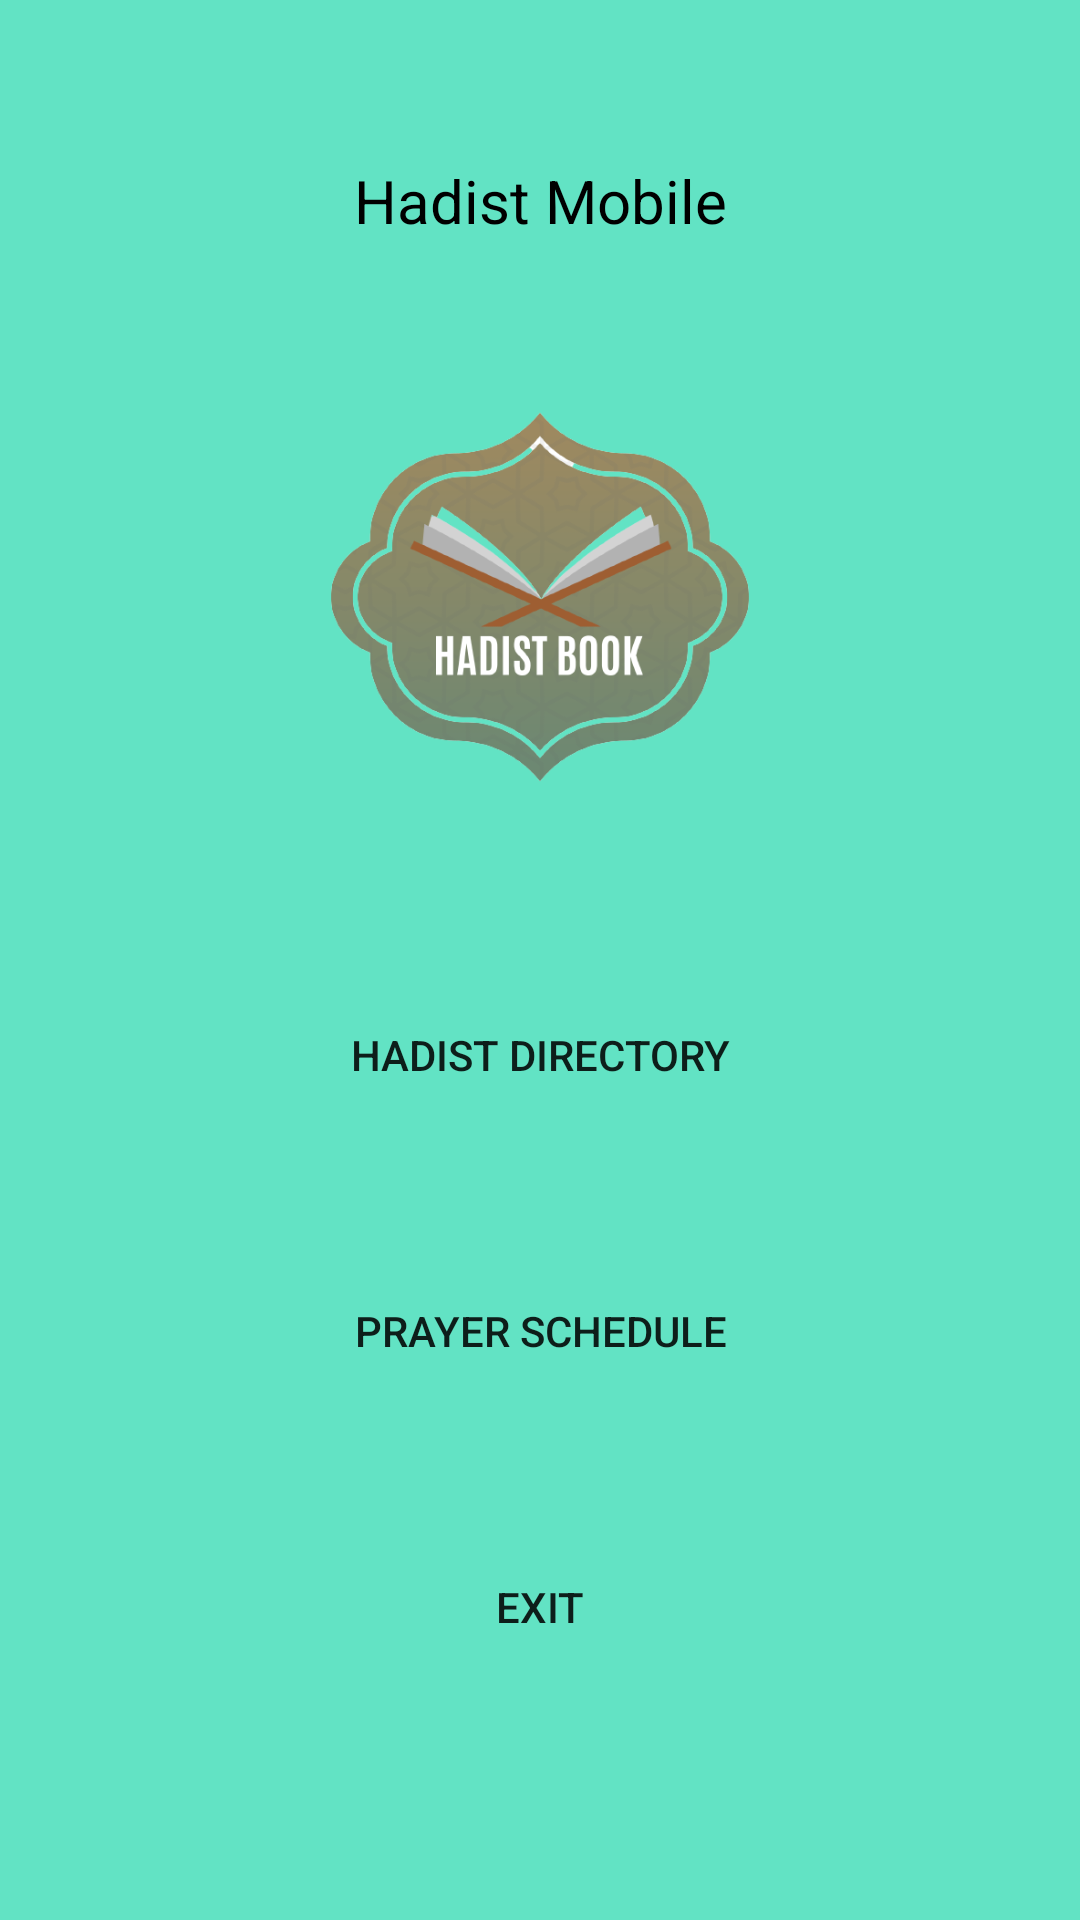

Layout XML and referenced resources for this Android screen:
<!-- AndroidManifest.xml: application theme Theme.MyApplication -->
<!-- res/layout/activity_main.xml -->
<?xml version="1.0" encoding="utf-8"?>
<LinearLayout xmlns:android="http://schemas.android.com/apk/res/android"
    xmlns:app="http://schemas.android.com/apk/res-auto"
    xmlns:tools="http://schemas.android.com/tools"
    android:layout_width="match_parent"
    android:layout_height="match_parent"
    tools:context=".MainActivity"
    android:background="@color/green"
    android:orientation="vertical"
    android:paddingBottom="50dp">

    <TextView
        android:id="@+id/textView"
        android:layout_width="match_parent"
        android:layout_height="wrap_content"
        android:layout_weight="1"
        android:gravity="center"
        android:paddingTop="40dp"
        android:text="Hadist Mobile"
        android:textColor="@color/black"
        android:textSize="20dp"
        android:layout_marginBottom="20dp"/>

    <ImageView
        android:id="@+id/imageView"
        android:layout_width="152dp"
        android:layout_height="143dp"
        android:layout_gravity="center"
        android:layout_marginBottom="30dp"
        android:layout_weight="1"
        app:srcCompat="@drawable/hadist" />

    <Button
        android:id="@+id/button2"
        android:layout_width="match_parent"
        android:layout_height="wrap_content"
        android:layout_marginLeft="60dp"
        android:layout_marginRight="60dp"
        android:layout_marginBottom="50px"
        android:layout_weight="1"
        android:background="@drawable/button_rounded"
        android:onClick="hadist"
        android:text="@string/hadist" />

    <Button
        android:id="@+id/button3"
        android:layout_width="match_parent"
        android:layout_height="wrap_content"
        android:layout_marginLeft="60dp"
        android:layout_marginRight="60dp"
        android:layout_marginBottom="50px"
        android:layout_weight="1"
        android:background="@drawable/button_rounded"
        android:onClick="adzan"
        android:text="@string/jadwal" />

    <Button
        android:id="@+id/exit"
        android:layout_width="match_parent"
        android:layout_height="wrap_content"
        android:layout_marginLeft="60dp"
        android:layout_marginRight="60dp"
        android:layout_marginBottom="50px"
        android:layout_weight="1"
        android:background="@drawable/button_rounded"
        android:onClick="exit"
        android:text="@string/keluar" />


</LinearLayout>
<!-- resources referenced by this layout -->
<resources>
  <color name="black">#FF000000</color>
  <color name="green">#62E3C4</color>
  <!-- drawable hadist: png bitmap (drawable, 75535 bytes) -->
  <string name="hadist">Hadist Directory</string>
  <string name="jadwal">prayer schedule</string>
  <string name="keluar">Exit</string>
  <style name="Theme.MyApplication" parent="Theme.AppCompat.Light.DarkActionBar">
          
          <item name="windowActionBar">false</item>
          <item name="windowNoTitle">true</item>
          <item name="android:windowFullscreen">true</item>
          
      </style>
</resources>
